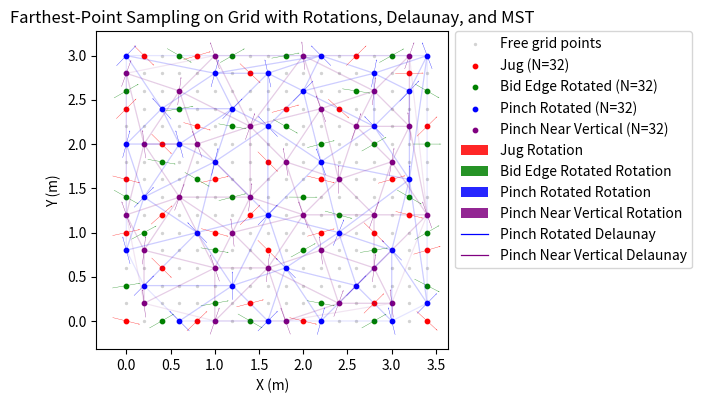

The matplotlib source for this figure:
import numpy as np
import matplotlib.pyplot as plt

# --- 1. Generate Original Grid Points ---
np.random.seed(42)

len_x_mm = 3600
len_y_mm = 3200
distance_mm = 200

num_points_x = int(len_x_mm / distance_mm)
num_points_y = int(len_y_mm / distance_mm)

distance_m = distance_mm / 1000.0
x_coords = np.arange(0, num_points_x * distance_m, distance_m)
y_coords = np.arange(0, num_points_y * distance_m, distance_m)

X, Y = np.meshgrid(x_coords, y_coords)
grid_points = np.column_stack([X.ravel(), Y.ravel()])

# --- 2. Farthest Point Sampling (maximize min distance) ---
def farthest_point_sampling(points, N, seed=42):
    rng = np.random.default_rng(seed)

    # start with one random point
    first_idx = rng.integers(len(points))
    selected = [first_idx]

    # track distance to nearest selected point
    dist = np.full(len(points), np.inf)

    for _ in range(1, N):
        last = points[selected[-1]]
        d = np.linalg.norm(points - last, axis=1)
        dist = np.minimum(dist, d)

        # pick point with maximum distance to nearest selected
        next_idx = np.argmax(dist)
        selected.append(next_idx)

    selected = np.array(selected)
    free = np.setdiff1d(np.arange(len(points)), selected)
    return selected, free

# --- 3. Sample Multiple Layers of Points ---
# Define how many points to add per iteration (edit this list)
N_list = [32, 32, 32, 32]  # e.g., first iteration 32, second iteration 32
# Define colors per iteration (must be at least as long as N_list)
layer_names = ["Jug", "Bid Edge Rotated", "Pinch Rotated", "Pinch Near Vertical"]  # names for legend
draw_triang = [False, False, True, True]  # whether to draw Delaunay triangulation for each layer
rot_limits = [(-45, 45), (-30, 30), (45, 135), (70, 110)]  # rotation limits (degrees) for each layer
layer_colors = ["red", "green", "blue", "purple", "orange"]
rng = np.random.default_rng(42)

def sample_additional(points, free_idx, existing_selected_idx, N, rng,
                      respect_existing=True, top_k=5):
    if N <= 0 or free_idx.size == 0:
        return np.array([], dtype=int)

    free_points = points[free_idx]
    if respect_existing and existing_selected_idx.size > 0:
        selected_points = points[existing_selected_idx]
        dist_to_selected = np.min(
            np.linalg.norm(free_points[:, None, :] - selected_points[None, :, :], axis=2),
            axis=1
        )
    else:
        dist_to_selected = np.full(len(free_idx), np.inf)

    chosen = []
    available = np.ones(len(free_idx), dtype=bool)

    for _ in range(min(N, len(free_idx))):
        candidates = np.where(available)[0]
        if candidates.size == 0:
            break
        cand_scores = dist_to_selected[candidates]
        k = min(top_k, candidates.size)
        top_idx = np.argpartition(cand_scores, -k)[-k:]
        idx_local = candidates[rng.choice(top_idx)]
        if dist_to_selected[idx_local] < 0:
            break
        chosen.append(free_idx[idx_local])
        available[idx_local] = False

        # Update distances using the newly chosen point
        new_point = points[free_idx[idx_local]]
        d = np.linalg.norm(free_points - new_point, axis=1)
        dist_to_selected = np.minimum(dist_to_selected, d)

    return np.array(chosen, dtype=int)

selected_layers = []
free_idx = np.arange(len(grid_points))
selected_all = np.array([], dtype=int)

for layer_i, n in enumerate(N_list):
    # For later layers, prioritize uniformity within remaining free points
    respect_existing = (layer_i == 0)
    new_sel = sample_additional(
        grid_points,
        free_idx,
        selected_all,
        n,
        rng,
        respect_existing=respect_existing,
        top_k=8
    )
    selected_layers.append(new_sel)
    if new_sel.size > 0:
        selected_all = np.concatenate([selected_all, new_sel])
        free_idx = np.setdiff1d(free_idx, new_sel, assume_unique=False)

# --- 4. Rotation Assignment (optimize differences on triangulation graph) ---
rot_min_deg = -45
rot_max_deg = 45

def angular_diff(a, b):
    """Smallest absolute angular difference (radians) in [-pi, pi]."""
    d = np.abs(a - b) % (2 * np.pi)
    return np.minimum(d, 2 * np.pi - d)

# --- 5. Build Planar Graphs (Delaunay + MST) ---
selected_points = grid_points[selected_all]

# Toggle graph visibility
show_graph = True
show_mst = False

# Delaunay triangulation (planar, no intersecting edges)
tri = None
mtri = None
try:
    import matplotlib.tri as mtri
    tri = mtri.Triangulation(selected_points[:, 0], selected_points[:, 1])
except Exception:
    tri = None
    mtri = None

def build_neighbors_from_tri(tri, n):
    neighbors = [set() for _ in range(n)]
    if tri is None:
        return neighbors
    for a, b, c in tri.triangles:
        neighbors[a].update([b, c])
        neighbors[b].update([a, c])
        neighbors[c].update([a, b])
    return neighbors

def optimize_rotations(neighbors, rot_min_deg, rot_max_deg, rng,
                       iterations=60, candidates_per_point=50):
    rot_min = np.deg2rad(rot_min_deg)
    rot_max = np.deg2rad(rot_max_deg)
    n = len(neighbors)
    angles = initialize_spread_angles(rng, rot_min, rot_max, n)

    for _ in range(iterations):
        order = rng.permutation(n)
        for i in order:
            nbrs = list(neighbors[i])
            if not nbrs:
                continue
            nbr_angles = angles[nbrs]
            candidates = rng.uniform(rot_min, rot_max, size=candidates_per_point)
            best_angle = angles[i]
            best_score = -1.0
            for a in candidates:
                diffs = angular_diff(a, nbr_angles)
                score = diffs.min()
                if score > best_score:
                    best_score = score
                    best_angle = a
            angles[i] = best_angle
    return angles

def initialize_spread_angles(rng, rot_min, rot_max, n):
    if n == 0:
        angles = np.array([])
    else:
        # Farthest-point sampling over 1D angle candidates to get well-spread initial angles
        num_candidates = max(1000, n * 5)
        candidates = np.linspace(rot_min, rot_max, num_candidates)
        selected_idxs = []
        first_idx = int(rng.integers(num_candidates))
        selected_idxs.append(first_idx)

        dist = np.full(num_candidates, np.inf)
        for _ in range(1, n):
            last = candidates[selected_idxs[-1]]
            d = angular_diff(candidates, last)
            dist = np.minimum(dist, d)
            next_idx = int(np.argmax(dist))
            selected_idxs.append(next_idx)

        angles = candidates[np.array(selected_idxs)]
    return angles

def euclidean_mst(points):
    """Prim's algorithm for Euclidean MST. Returns list of edges (i, j)."""
    n = len(points)
    in_tree = np.zeros(n, dtype=bool)
    min_dist = np.full(n, np.inf)
    parent = np.full(n, -1, dtype=int)

    min_dist[0] = 0.0
    edges = []

    for _ in range(n):
        u = np.argmin(np.where(in_tree, np.inf, min_dist))
        in_tree[u] = True
        if parent[u] != -1:
            edges.append((parent[u], u))

        d = np.linalg.norm(points - points[u], axis=1)
        update = (~in_tree) & (d < min_dist)
        min_dist[update] = d[update]
        parent[update] = u

    return edges

mst_edges = euclidean_mst(selected_points) if len(selected_points) > 1 else []

# --- 6. Optimize rotations based on triangulation neighbors (per-layer) ---
rot_rad = np.full(len(selected_all), np.nan)

for layer_i, layer in enumerate(selected_layers):
    if layer.size == 0:
        continue
    
    # Get rotation limits for this layer
    if layer_i < len(rot_limits):
        rot_min, rot_max = rot_limits[layer_i]
    else:
        rot_min, rot_max = rot_min_deg, rot_max_deg
    
    # Build neighbors graph for this layer only
    if layer.size > 1:
        layer_points = grid_points[layer]
        try:
            layer_tri = mtri.Triangulation(layer_points[:, 0], layer_points[:, 1])
            layer_neighbors = build_neighbors_from_tri(layer_tri, len(layer))
        except:
            layer_neighbors = [set() for _ in range(len(layer))]
    else:
        layer_neighbors = [set() for _ in range(len(layer))]
    
    # Optimize rotations for this layer
    layer_angles = optimize_rotations(
        layer_neighbors,
        rot_min,
        rot_max,
        rng,
        iterations=120,
        candidates_per_point=100
    ) if layer.size > 0 else np.array([])
    
    # Map back to global indices
    global_indices = np.where(np.isin(selected_all, layer))[0]
    rot_rad[global_indices] = layer_angles

# Small line segment direction for visualization (both sides of point)
seg_len = distance_m * 0.8
u = np.cos(rot_rad) * seg_len
v = np.sin(rot_rad) * seg_len

# Map global point index -> rotation vector
u_map = np.full(len(grid_points), np.nan)
v_map = np.full(len(grid_points), np.nan)
u_map[selected_all] = u
v_map[selected_all] = v

plt.figure(figsize=(8, 7))
plt.scatter(grid_points[free_idx, 0], grid_points[free_idx, 1],
            color="lightgrey", s=2, label="Free grid points")
for i, layer in enumerate(selected_layers):
    if layer.size == 0:
        continue
    color = layer_colors[i % len(layer_colors)]
    layer_name = layer_names[i] if i < len(layer_names) else f"Layer {i+1}"
    plt.scatter(grid_points[layer, 0], grid_points[layer, 1],
                color=color, s=10, label=f"{layer_name} (N={len(layer)})")
for i, layer in enumerate(selected_layers):
    if layer.size == 0:
        continue
    color = layer_colors[i % len(layer_colors)]
    layer_name = layer_names[i] if i < len(layer_names) else f"Layer {i+1}"
    layer_points = grid_points[layer]
    plt.quiver(
        layer_points[:, 0] - u_map[layer],
        layer_points[:, 1] - v_map[layer],
        2 * u_map[layer], 2 * v_map[layer],
        angles="xy",
        scale_units="xy",
        scale=1,
        width=0.001,
        color=color,
        alpha=0.85,
        label=f"{layer_name} Rotation"
    )

if show_graph and mtri is not None:
    for i, layer in enumerate(selected_layers):
        if layer.size < 3:
            continue
        if i < len(draw_triang) and not draw_triang[i]:
            continue
        color = layer_colors[i % len(layer_colors)]
        layer_name = layer_names[i] if i < len(layer_names) else f"Layer {i+1}"
        layer_points = grid_points[layer]
        layer_tri = mtri.Triangulation(layer_points[:, 0], layer_points[:, 1])
        # Draw triangulation with transparency
        for tri_idx in layer_tri.triangles:
            triangle = layer_points[tri_idx]
            triangle_closed = np.vstack([triangle, triangle[0]])
            plt.plot(triangle_closed[:, 0], triangle_closed[:, 1], 
                    color=color, linewidth=0.9, alpha=0.1)
        # Add label once per layer
        plt.plot([], [], color=color, linewidth=0.9, label=f"{layer_name} Delaunay")

if show_mst:
    for i, j in mst_edges:
        xi, yi = selected_points[i]
        xj, yj = selected_points[j]
        plt.plot([xi, xj], [yi, yj], color="blue", linewidth=1.2, alpha=0.85, label="_nolegend_")

plt.gca().set_aspect("equal")
plt.title("Farthest-Point Sampling on Grid with Rotations, Delaunay, and MST")
plt.xlabel("X (m)")
plt.ylabel("Y (m)")
plt.legend(loc="upper left", bbox_to_anchor=(1.02, 1.0), borderaxespad=0)
plt.tight_layout(rect=[0, 0, 0.82, 1])
plt.show()
